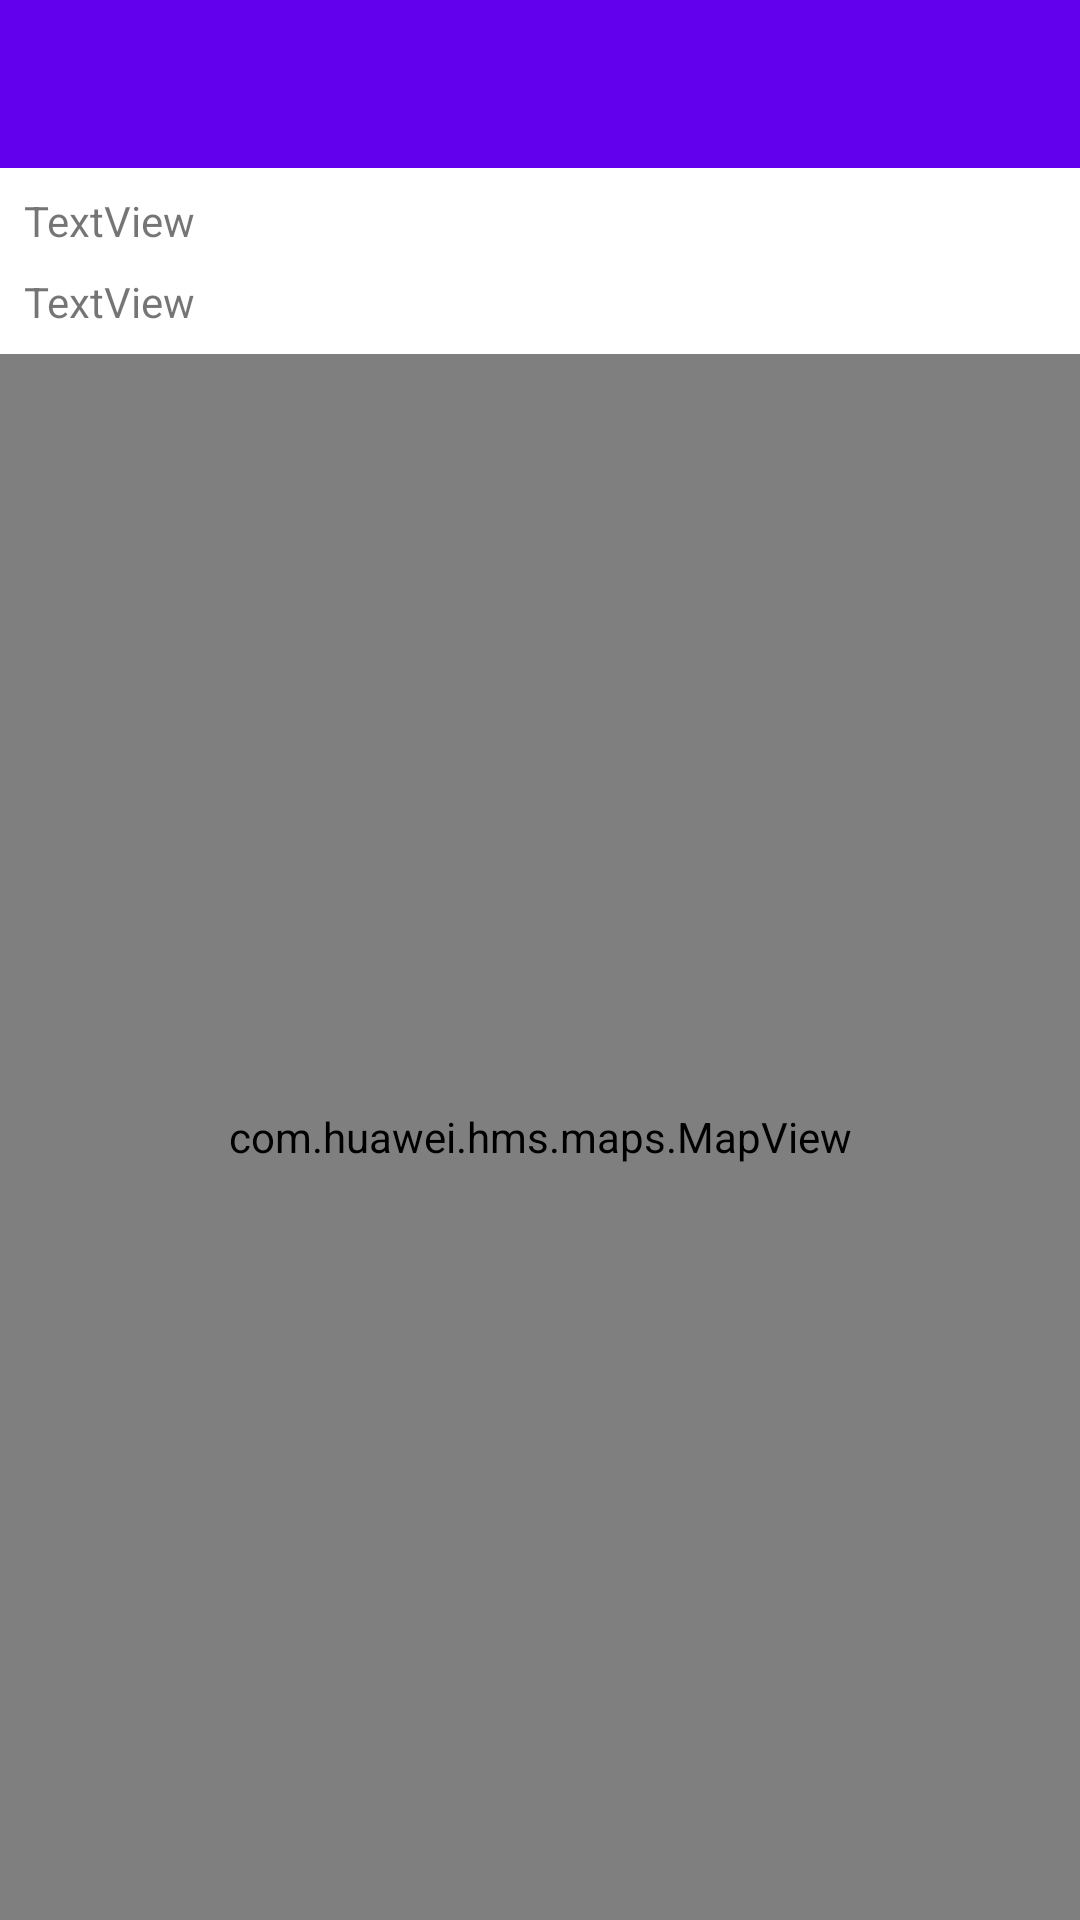

Reconstruct the res/layout file that produces this screen, plus the resources it refers to.
<!-- AndroidManifest.xml: application theme Theme.MyHuaweiSite -->
<!-- res/layout/activity_where_am_i.xml -->
<?xml version="1.0" encoding="utf-8"?>
<androidx.constraintlayout.widget.ConstraintLayout xmlns:android="http://schemas.android.com/apk/res/android"
    xmlns:app="http://schemas.android.com/apk/res-auto"
    xmlns:tools="http://schemas.android.com/tools"
    android:layout_width="match_parent"
    android:layout_height="match_parent"
    tools:context=".WhereAmIActivity">

    <androidx.appcompat.widget.Toolbar
        android:id="@+id/toolbarWhereAmI"
        android:layout_width="match_parent"
        android:layout_height="wrap_content"
        android:background="?attr/colorPrimary"
        android:minHeight="?attr/actionBarSize"
        android:theme="?attr/actionBarTheme"
        app:layout_constraintStart_toStartOf="parent"
        app:layout_constraintTop_toTopOf="parent" />

    <TextView
        android:id="@+id/textViewCoords"
        android:layout_width="0dp"
        android:layout_height="wrap_content"
        android:layout_margin="8dp"
        android:text="TextView"
        app:layout_constraintEnd_toEndOf="parent"
        app:layout_constraintStart_toStartOf="parent"
        app:layout_constraintTop_toBottomOf="@id/toolbarWhereAmI" />

    <TextView
        android:id="@+id/textViewAddress"
        android:layout_width="0dp"
        android:layout_height="wrap_content"
        android:layout_margin="8dp"
        android:text="TextView"
        app:layout_constraintEnd_toEndOf="parent"
        app:layout_constraintStart_toStartOf="parent"
        app:layout_constraintTop_toBottomOf="@+id/textViewCoords" />

    <com.huawei.hms.maps.MapView
        android:id="@+id/mapview"
        android:layout_width="0dp"
        android:layout_height="0dp"
        android:layout_marginTop="8dp"
        app:cameraTargetLat="48.893478"
        app:cameraTargetLng="2.334595"
        app:cameraZoom="15"
        app:layout_constraintBottom_toBottomOf="parent"
        app:layout_constraintEnd_toEndOf="parent"
        app:layout_constraintStart_toStartOf="parent"
        app:layout_constraintTop_toBottomOf="@id/textViewAddress">

    </com.huawei.hms.maps.MapView>

</androidx.constraintlayout.widget.ConstraintLayout>
<!-- resources referenced by this layout -->
<resources>
  <style name="Theme.MyHuaweiSite" parent="Theme.MaterialComponents.DayNight.NoActionBar">
          
          <item name="colorPrimary">@color/purple_500</item>
          <item name="colorPrimaryVariant">@color/purple_700</item>
          <item name="colorOnPrimary">@color/white</item>
          
          <item name="colorSecondary">@color/teal_200</item>
          <item name="colorSecondaryVariant">@color/teal_700</item>
          <item name="colorOnSecondary">@color/black</item>
          
          <item name="android:statusBarColor" tools:targetApi="l">?attr/colorPrimaryVariant</item>
          
      </style>
  <!-- not gathered from this repository: default colours our renderer supplied (Android Studio template values) -->
  <color name="purple_500">#FF6200EE</color>
  <color name="purple_700">#FF3700B3</color>
  <color name="teal_200">#FF03DAC5</color>
  <color name="teal_700">#FF018786</color>
  <color name="black">#FF000000</color>
  <color name="white">#FFFFFFFF</color>
</resources>
